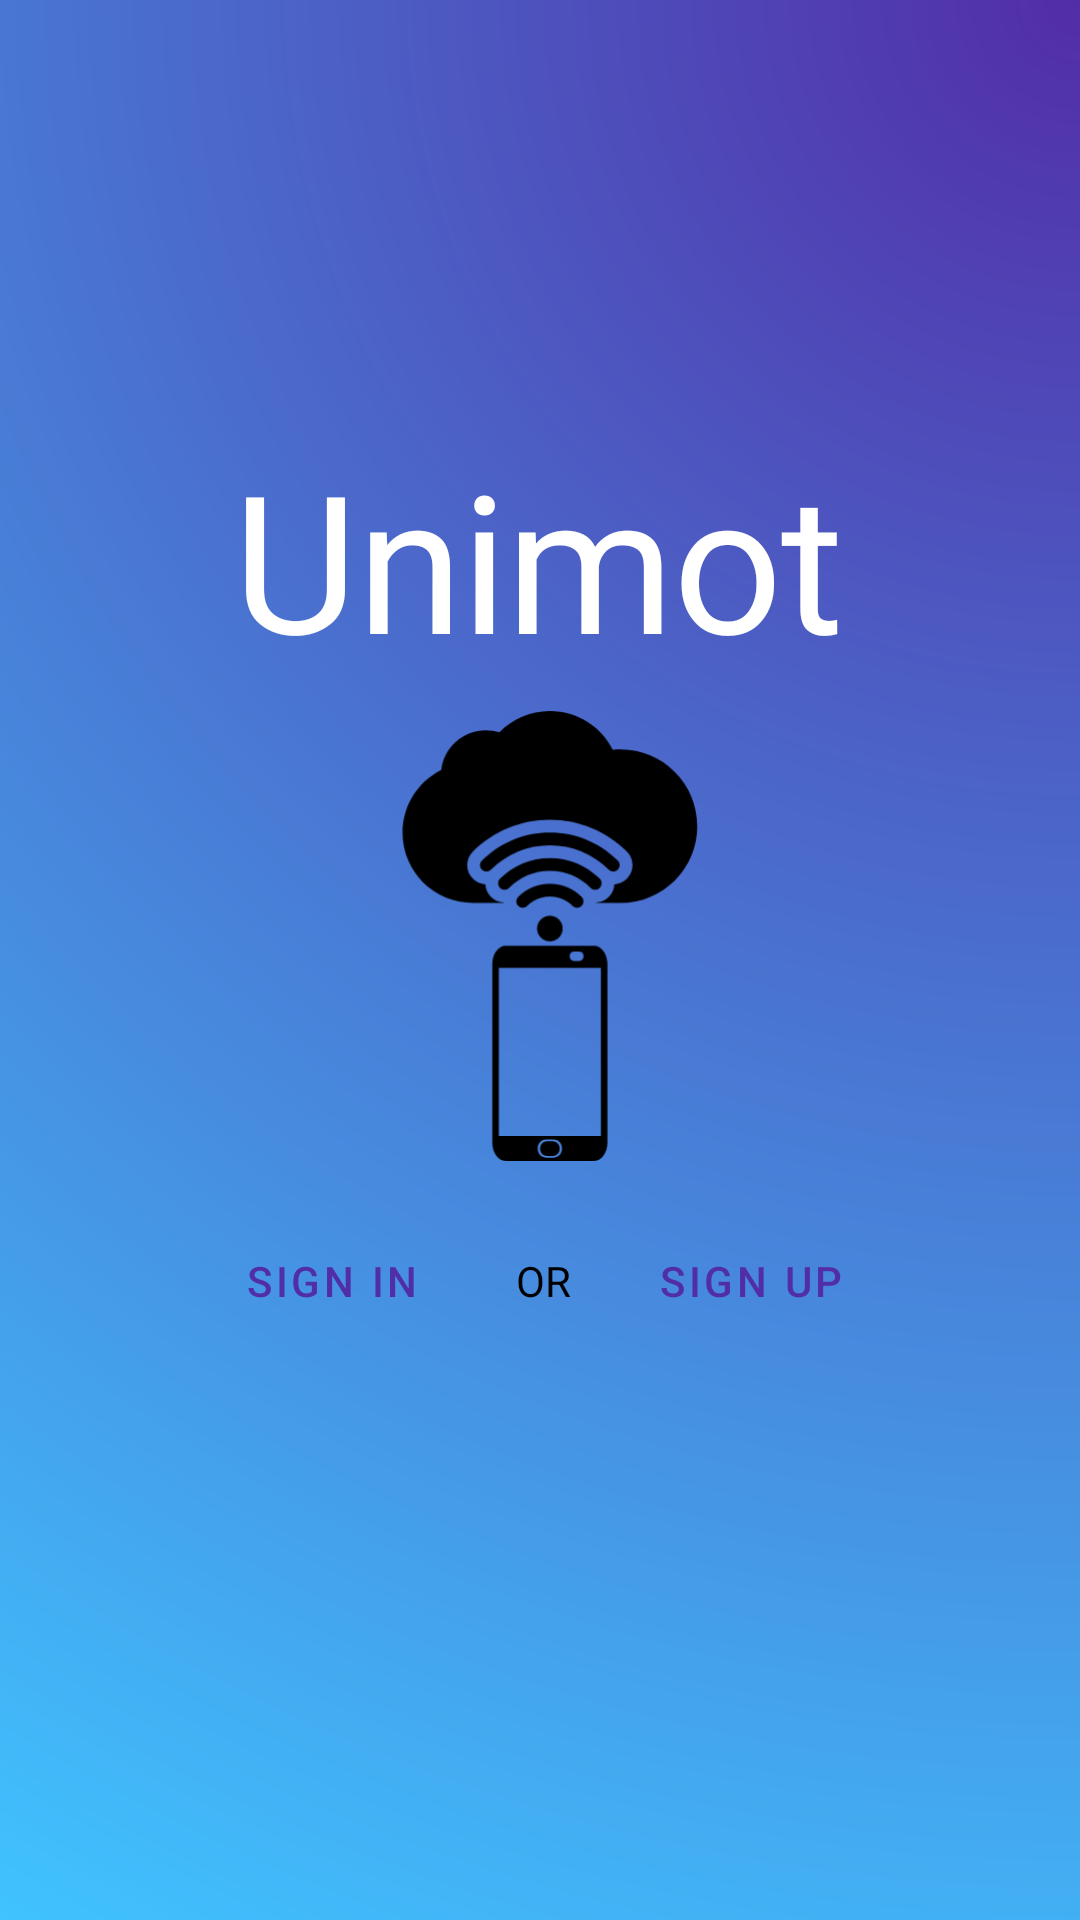

The Android layout XML behind this screen, and the referenced resources:
<!-- AndroidManifest.xml: application theme Theme.MyApp -->
<!-- res/layout/fragment_landing.xml -->
<?xml version="1.0" encoding="utf-8"?>
<androidx.constraintlayout.widget.ConstraintLayout xmlns:android="http://schemas.android.com/apk/res/android"
    xmlns:app="http://schemas.android.com/apk/res-auto"
    android:layout_width="match_parent"
    android:layout_height="match_parent"
    android:background="@drawable/ic_gradient"
    android:theme="@style/Base.Theme.MyApp">

    <com.google.android.material.textview.MaterialTextView
        android:id="@+id/tvUnimot"
        android:layout_width="wrap_content"
        android:layout_height="wrap_content"
        android:layout_alignParentStart="true"
        android:layout_alignParentTop="true"
        android:layout_marginBottom="8dp"
        android:gravity="top"
        android:text="@string/app_name"
        android:textAppearance="@style/TextAppearance.Unimot.Headline2"
        android:textColor="@color/white_50"
        app:layout_constraintBottom_toTopOf="@+id/ivLogo"
        app:layout_constraintEnd_toEndOf="parent"
        app:layout_constraintHorizontal_bias="0.497"
        app:layout_constraintStart_toStartOf="parent" />

    <ImageView
        android:id="@+id/ivLogo"
        android:layout_width="150dp"
        android:layout_height="150dp"
        android:layout_marginBottom="16dp"
        android:src="@drawable/ic_unimot_logo"
        app:layout_constraintEnd_toEndOf="parent"
        app:layout_constraintStart_toStartOf="parent"
        app:layout_constraintTop_toTopOf="parent"
        app:layout_constraintBottom_toBottomOf="parent"/>

    <LinearLayout
        android:id="@+id/clBtnsSign"
        android:layout_width="wrap_content"
        android:layout_height="wrap_content"
        android:layout_margin="16dp"
        android:orientation="horizontal"
        android:showDividers="middle"
        android:divider="@drawable/horizontal_divider"
        app:layout_constraintTop_toBottomOf="@id/ivLogo"
        app:layout_constraintEnd_toEndOf="parent"
        app:layout_constraintStart_toStartOf="parent">

        <Button
            android:id="@+id/btnSignIn"
            style="@style/Widget.MaterialComponents.Button.OutlinedButton"
            android:layout_width="wrap_content"
            android:layout_height="wrap_content"
            android:text="@string/btn_signIn"
            android:textColor="?attr/colorPrimaryVariant" />

        <TextView
            android:id="@+id/textView"
            android:layout_width="wrap_content"
            android:layout_height="wrap_content"
            android:text="OR"
            android:textColor="?attr/colorOnPrimary" />

        <Button
            android:id="@+id/btnSignUp"
            style="@style/Widget.MaterialComponents.Button.TextButton"
            android:layout_width="wrap_content"
            android:layout_height="wrap_content"
            android:text="@string/btn_signUp"
            android:textColor="?attr/colorPrimaryVariant"
            app:icon="@drawable/ic_baseline_add" />
    </LinearLayout>

</androidx.constraintlayout.widget.ConstraintLayout>
<!-- resources referenced by this layout -->
<resources>
  <color name="white_50">#ffffff</color>
  <!-- drawable horizontal_divider (drawable) -->
  <?xml version="1.0" encoding="utf-8"?>
  <shape xmlns:android="http://schemas.android.com/apk/res/android">
      <size android:height="0dp"
              android:width="16dp"/>
  </shape>
  <string name="app_name">Unimot</string>
  <string name="btn_signIn">Sign In</string>
  <string name="btn_signUp">Sign Up</string>
  <style name="TextAppearance.Unimot.Headline2" parent="TextAppearance.MaterialComponents.Headline2">
          <item name="fontFamily">@font/patua_one</item>
          <item name="android:fontFamily">@font/patua_one</item>
          <item name="android:textSize">64sp</item>
      </style>
  <style name="Theme.MyApp" parent="Base.Theme.MyApp" />
  <color name="primaryLight">#683AB7</color>
  <color name="primaryVariantLight">#522DA8</color>
  <color name="secondary">#7CD4FF</color>
  <color name="secondaryVariant">#00A8FD</color>
  <color name="errorLight">#b00020</color>
  <color name="black_900">#000000</color>
  <style name="TextAppearance.Unimot.Headline1" parent="TextAppearance.MaterialComponents.Headline1">
          <item name="fontFamily">@font/patua_one</item>
          <item name="android:fontFamily">@font/patua_one</item>
          <item name="android:textSize">102sp</item>
      </style>
  <style name="TextAppearance.Unimot.Headline3" parent="TextAppearance.MaterialComponents.Headline3">
          <item name="fontFamily">@font/patua_one</item>
          <item name="android:fontFamily">@font/patua_one</item>
          <item name="android:textSize">51sp</item>
      </style>
  <style name="TextAppearance.Unimot.Headline4" parent="TextAppearance.MaterialComponents.Headline4">
          <item name="fontFamily">@font/patua_one</item>
          <item name="android:fontFamily">@font/patua_one</item>
          <item name="android:textSize">36sp</item>
      </style>
  <style name="TextAppearance.Unimot.Headline5" parent="TextAppearance.MaterialComponents.Headline5">
          <item name="fontFamily">@font/patua_one</item>
          <item name="android:fontFamily">@font/patua_one</item>
          <item name="android:textSize">25sp</item>
      </style>
  <style name="TextAppearance.Unimot.Headline6" parent="TextAppearance.MaterialComponents.Headline6">
          <item name="fontFamily">@font/patua_one</item>
          <item name="android:fontFamily">@font/patua_one</item>
          <item name="android:textSize">21sp</item>
      </style>
  <style name="TextAppearance.Unimot.Subtitle1" parent="TextAppearance.MaterialComponents.Subtitle1">
          <item name="fontFamily">@font/patua_one</item>
          <item name="android:fontFamily">@font/patua_one</item>
          <item name="android:textSize">17sp</item>
      </style>
  <style name="TextAppearance.Unimot.Subtitle2" parent="TextAppearance.MaterialComponents.Subtitle2">
          <item name="fontFamily">@font/patua_one</item>
          <item name="android:fontFamily">@font/patua_one</item>
          <item name="android:textSize">15sp</item>
      </style>
  <style name="ShapeAppearance.Unimot.SmallComponent" parent="ShapeAppearance.MaterialComponents.SmallComponent">
          
      </style>
  <style name="ShapeAppearance.Unimot.MediumComponent" parent="ShapeAppearance.MaterialComponents.MediumComponent">
          
      </style>
  <style name="ShapeAppearance.Unimot.LargeComponent" parent="ShapeAppearance.MaterialComponents.LargeComponent">
          
      </style>
  <style name="Widget.Unimot.TextInputLayout" parent="Widget.MaterialComponents.TextInputLayout.OutlinedBox">
          <item name="materialThemeOverlay">@style/ThemeOverlay.Unimot.TextInputLayout</item>
      </style>
  <style name="ThemeOverlay.Unimot.TextInputLayout" parent="">
          <item name="editTextStyle">@style/Widget.Unimot.TextInputEditText.OutLinedBox</item>
      </style>
  <style name="Widget.Unimot.TextInputEditText.OutLinedBox" parent="Widget.MaterialComponents.TextInputEditText.OutlinedBox">
      </style>
</resources>
